Photos from the image-classification dataset "dodgechev" in the GitHub repository jaskinn/fastai. Its 2 classes are: chev, Dodge.

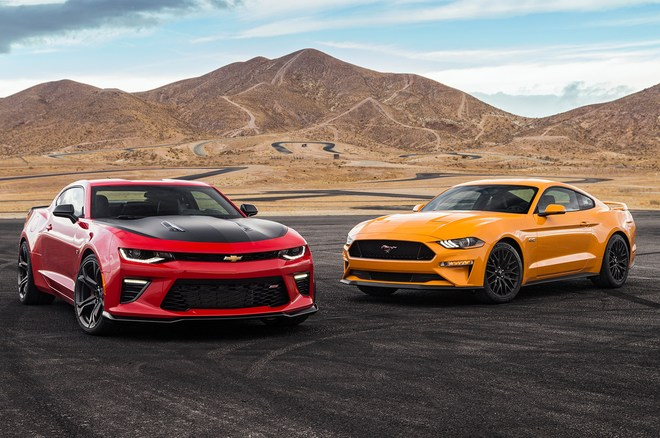
Label: chev

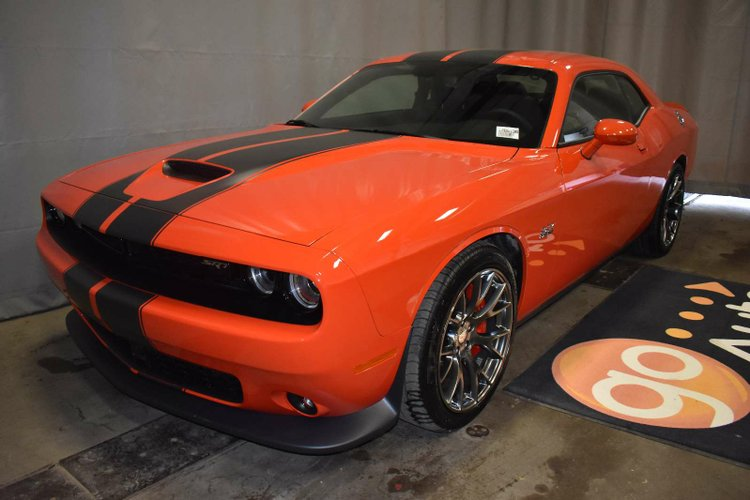
Label: Dodge

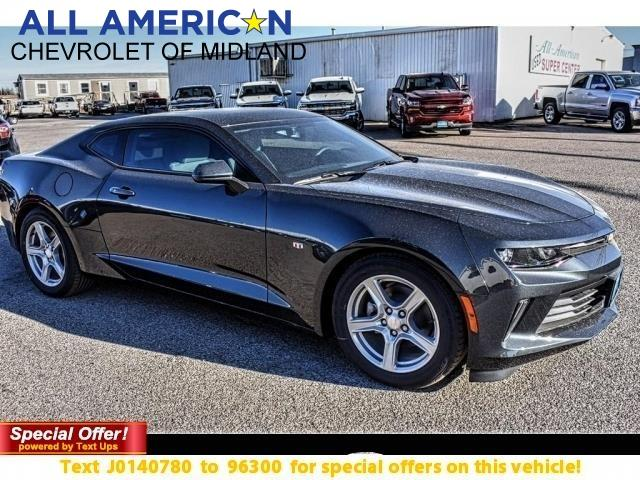
Label: chev

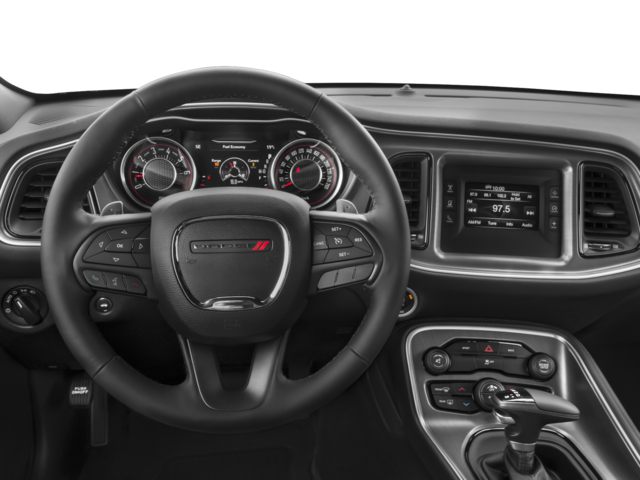
Label: Dodge

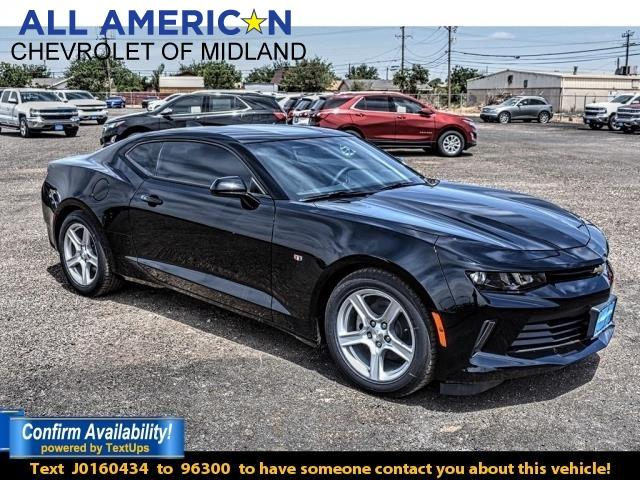
Label: chev

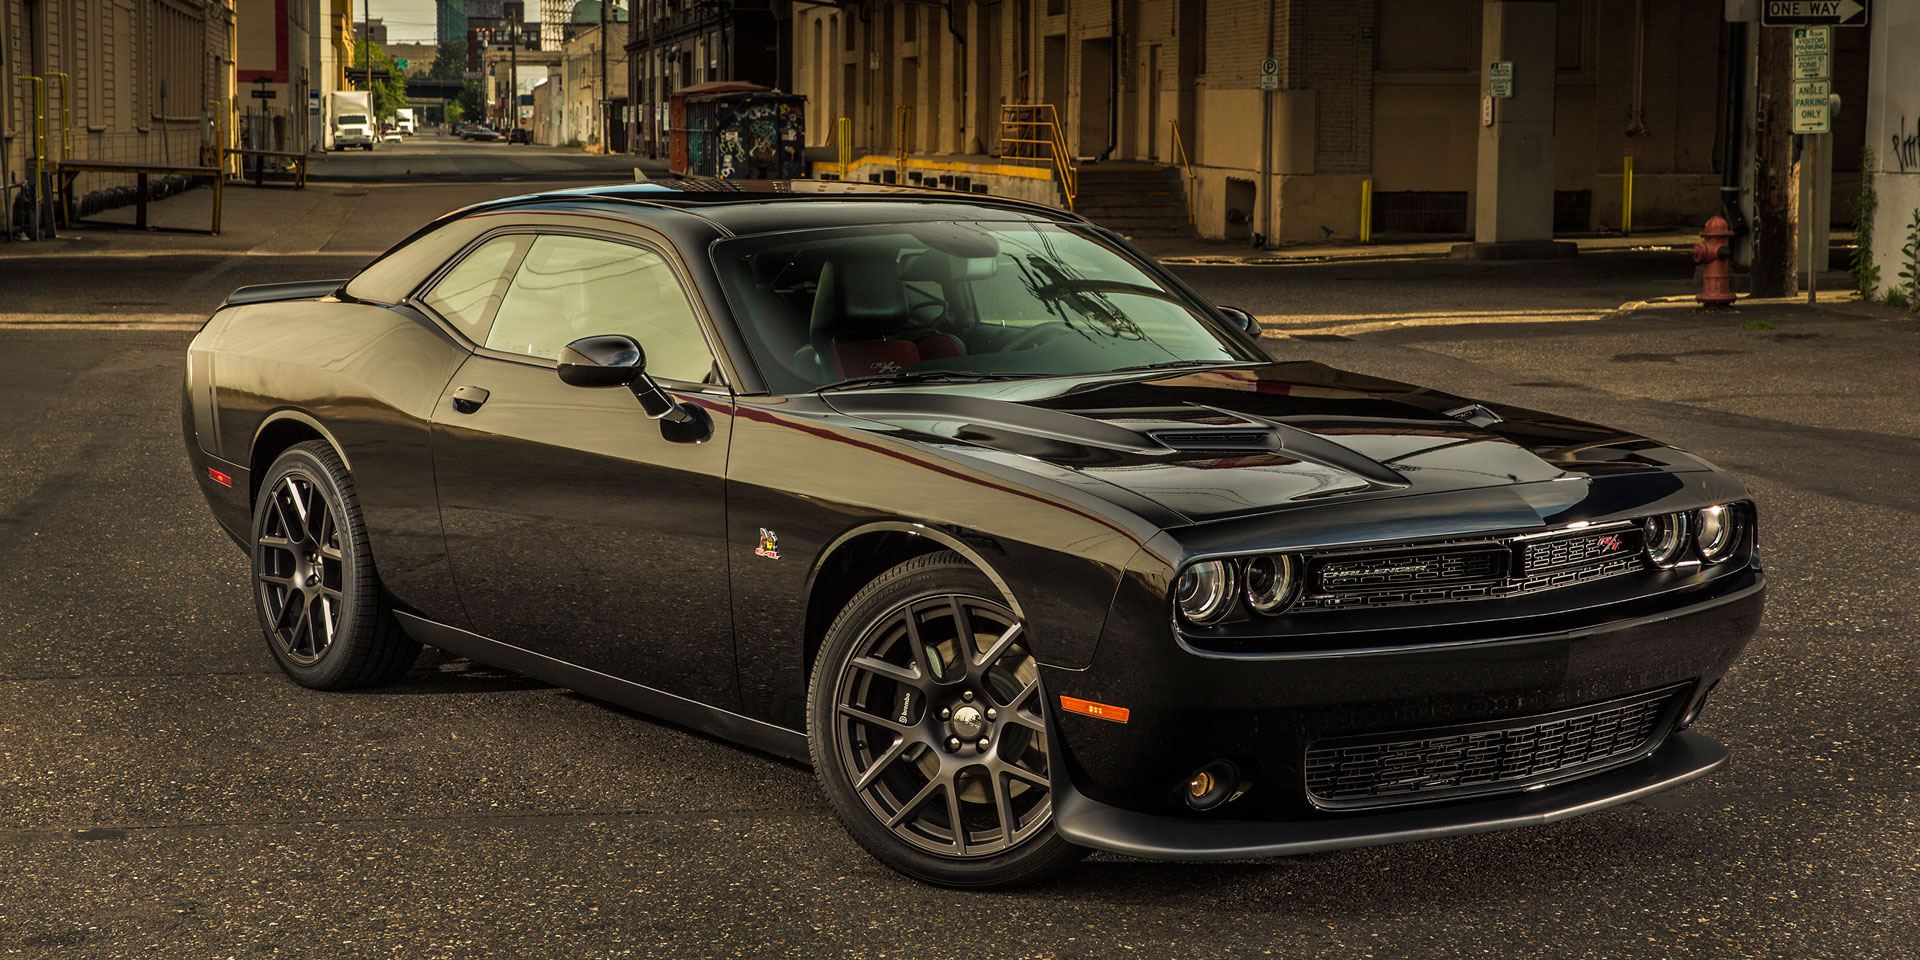
Label: Dodge
